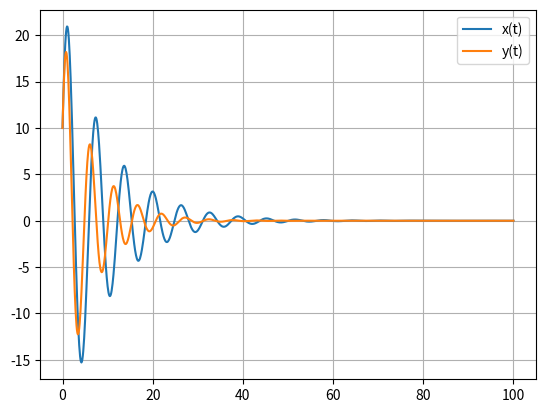

The matplotlib source for this figure:
import numpy as np
import matplotlib.pyplot as plt

# Equations:
#u[0] is x and u[1] is x dot , u[2] is y and u[3] is y dot

w=1
b=0.2

def F(y,x):
    fx=y[1]
    ax=-w**2 * y[0]-b * fx
    fy=y[3]
    ay=-(w+0.2)**2 * y[2]-(b+0.1) * fy
    return np.array([fx,ax,fy,ay])

def rk4(f, y0,x0, xm , n):
    x = np.linspace(x0, xm, n+1)
    y = np.array((n+1)*[y0])
    h = x[1]-x[0] 

    for i in range(n): 
        k1 = h * f(y[i], x[i]) 
        k2 = h * f(y[i] + 0.5 * k1, x[i] + 0.5*h) 
        k3 = h * f(y[i] + 0.5 * k2, x[i] + 0.5*h) 
        k4 = h * f(y[i] + k3, x[i] + h) 
        y[i+1] = y[i] + (k1 + 2*(k2 + k3) + k4) / 6 
    
    return y, x 
        
u, t = rk4(F, np.array([10.,20.,10.,20.]) , 0. , 100. , 1000) 

x,vx,y,vy= u.T 
 
plt.plot(t, x, t, y) 
plt.grid('on') 
plt.legend(['x(t)','y(t)']) 
plt.show()
